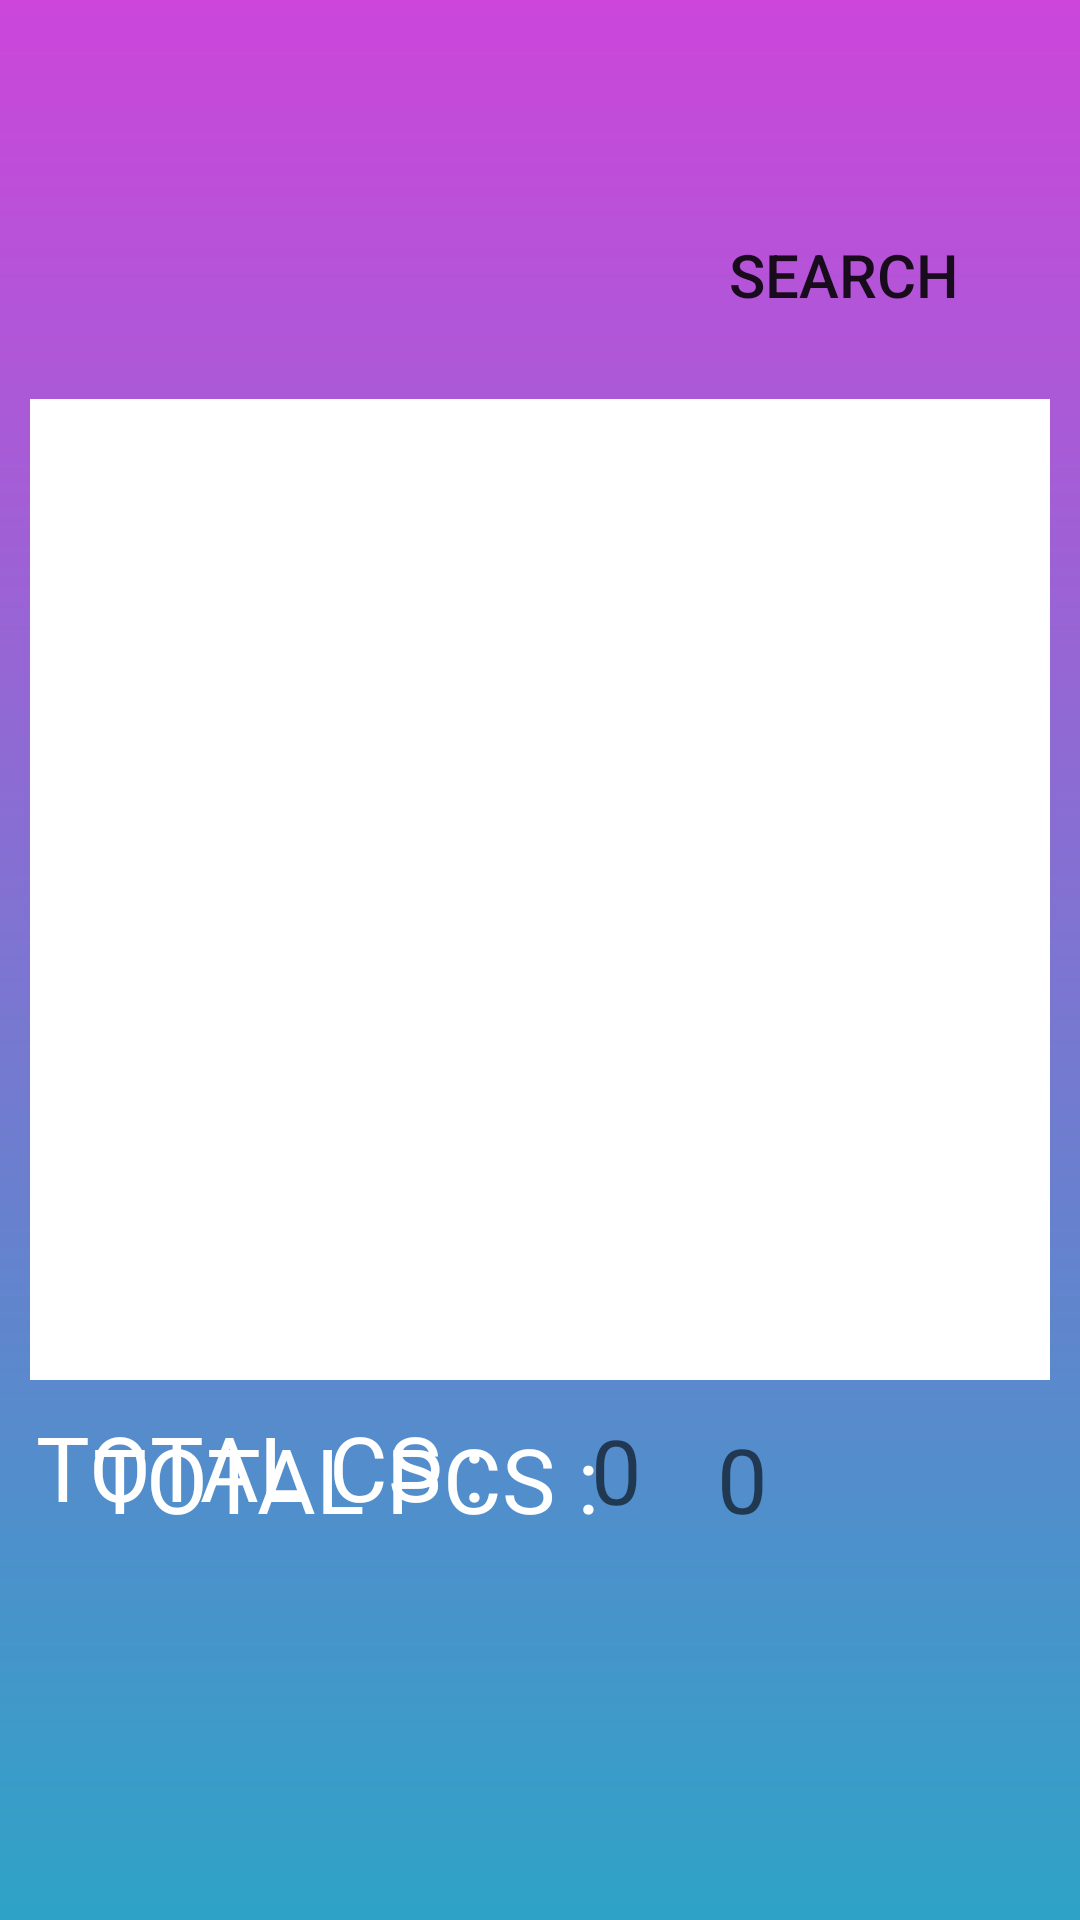

This screen was rendered from an Android layout file. Write that file and the resources it references.
<!-- AndroidManifest.xml: application theme Theme.BarcodeInOutv2 -->
<!-- res/layout/fragment_home.xml -->
<?xml version="1.0" encoding="utf-8"?>
<RelativeLayout xmlns:android="http://schemas.android.com/apk/res/android"
    xmlns:tools="http://schemas.android.com/tools"
    android:layout_width="match_parent"
    android:layout_height="match_parent"
    tools:context=".Home.HomeFragment"
    android:background="@drawable/gradient_color">

    <TextView
        android:layout_width="wrap_content"
        android:layout_height="wrap_content"
        android:layout_alignParentStart="true"
        android:layout_alignParentLeft="true"
        android:layout_alignParentTop="true"
        android:layout_alignParentEnd="true"
        android:layout_marginStart="17dp"
        android:layout_marginLeft="17dp"
        android:layout_marginTop="21dp"
        android:layout_marginEnd="465dp"
        android:layout_marginBottom="12dp"
        android:text="Reference #: "
        android:textColor="#fff"
        android:textSize="20dp" />

    <EditText
        android:id="@+id/etSearchRefNbr"
        android:layout_width="427dp"
        android:layout_height="wrap_content"
        android:layout_alignParentStart="true"
        android:layout_alignParentTop="true"
        android:layout_alignParentEnd="true"
        android:layout_marginStart="16dp"
        android:layout_marginTop="63dp"
        android:layout_marginEnd="157dp"
        android:background="@drawable/login_input_bg"
        android:inputType="text"
        android:paddingLeft="20dp"
        android:paddingTop="10dp"
        android:paddingRight="20dp"
        android:paddingBottom="10dp"
        android:singleLine="true"
        android:textColor="@color/white"
        android:textSize="25sp" />

    <androidx.appcompat.widget.AppCompatButton
        android:id="@+id/btnSearch"
        android:layout_width="117dp"
        android:layout_height="61dp"
        android:layout_alignParentTop="true"
        android:layout_alignParentEnd="true"
        android:layout_marginTop="61dp"
        android:layout_marginEnd="20dp"
        android:background="@drawable/login_button_bg"
        android:text="Search"
        android:textSize="20sp" />

    <ListView
        android:id="@+id/lvHomeBarcodeTrans"
        android:layout_width="570dp"
        android:layout_height="647dp"
        android:layout_alignParentStart="true"
        android:layout_alignParentTop="true"
        android:layout_alignParentEnd="true"
        android:layout_alignParentBottom="true"
        android:layout_marginStart="10dp"
        android:layout_marginTop="133dp"
        android:layout_marginEnd="10dp"
        android:layout_marginBottom="180dp"
        android:background="#fff"
        android:outlineAmbientShadowColor="@color/black" />

    <TextView
        android:id="@+id/textView6"
        android:layout_width="176dp"
        android:layout_height="wrap_content"
        android:layout_alignParentStart="true"
        android:layout_alignParentLeft="true"
        android:layout_alignParentBottom="true"
        android:layout_marginStart="12dp"
        android:layout_marginLeft="12dp"
        android:layout_marginBottom="131dp"
        android:text="TOTAL CS : "
        android:textColor="#fff"
        android:textSize="30sp" />

    <TextView
        android:id="@+id/tvHomeTotCS"
        android:layout_width="103dp"
        android:layout_height="wrap_content"
        android:layout_alignParentStart="true"
        android:layout_alignParentLeft="true"
        android:layout_alignParentBottom="true"
        android:layout_marginStart="197dp"
        android:layout_marginLeft="197dp"
        android:layout_marginBottom="130dp"
        android:hint="0"
        android:textColor="#f50a16"
        android:textSize="30sp" />

    <TextView
        android:layout_width="199dp"
        android:layout_height="wrap_content"
        android:layout_alignParentLeft="true"
        android:layout_alignParentEnd="true"
        android:layout_alignParentBottom="true"
        android:layout_marginLeft="271dp"
        android:layout_marginEnd="130dp"
        android:layout_marginBottom="127dp"
        android:text="TOTAL PCS : "
        android:textColor="#fff"
        android:textSize="30sp" />

    <TextView
        android:id="@+id/tvHomeTotPcs"
        android:layout_width="103dp"
        android:layout_height="wrap_content"
        android:layout_alignParentLeft="true"
        android:layout_alignParentEnd="true"
        android:layout_alignParentBottom="true"
        android:layout_marginLeft="479dp"
        android:layout_marginEnd="18dp"
        android:layout_marginBottom="127dp"
        android:hint="0"
        android:textColor="#f50a16"
        android:textSize="30sp" />

</RelativeLayout>
<!-- resources referenced by this layout -->
<resources>
  <!-- drawable gradient_color (drawable) -->
  <?xml version="1.0" encoding="utf-8"?>
  <shape xmlns:android="http://schemas.android.com/apk/res/android">
      <gradient
          android:angle="90"
          android:startColor="#2ea3c7"
          android:endColor="#cc46db"
          android:type="linear" />
  </shape>
  <style name="Theme.BarcodeInOutv2" parent="Theme.MaterialComponents.DayNight.DarkActionBar">
          
          <item name="colorPrimary">@color/purple_500</item>
          <item name="colorPrimaryVariant">@color/purple_700</item>
          <item name="colorOnPrimary">@color/white</item>
          
          <item name="colorSecondary">@color/teal_200</item>
          <item name="colorSecondaryVariant">@color/teal_700</item>
          <item name="colorOnSecondary">@color/black</item>
          
          <item name="android:statusBarColor" tools:targetApi="l">?attr/colorPrimaryVariant</item>
          
      </style>
  <!-- not gathered from this repository: default colours our renderer supplied (Android Studio template values) -->
  <color name="purple_500">#FF6200EE</color>
  <color name="purple_700">#FF3700B3</color>
  <color name="teal_200">#FF03DAC5</color>
  <color name="teal_700">#FF018786</color>
  <color name="black">#FF000000</color>
  <color name="white">#FFFFFFFF</color>
</resources>
